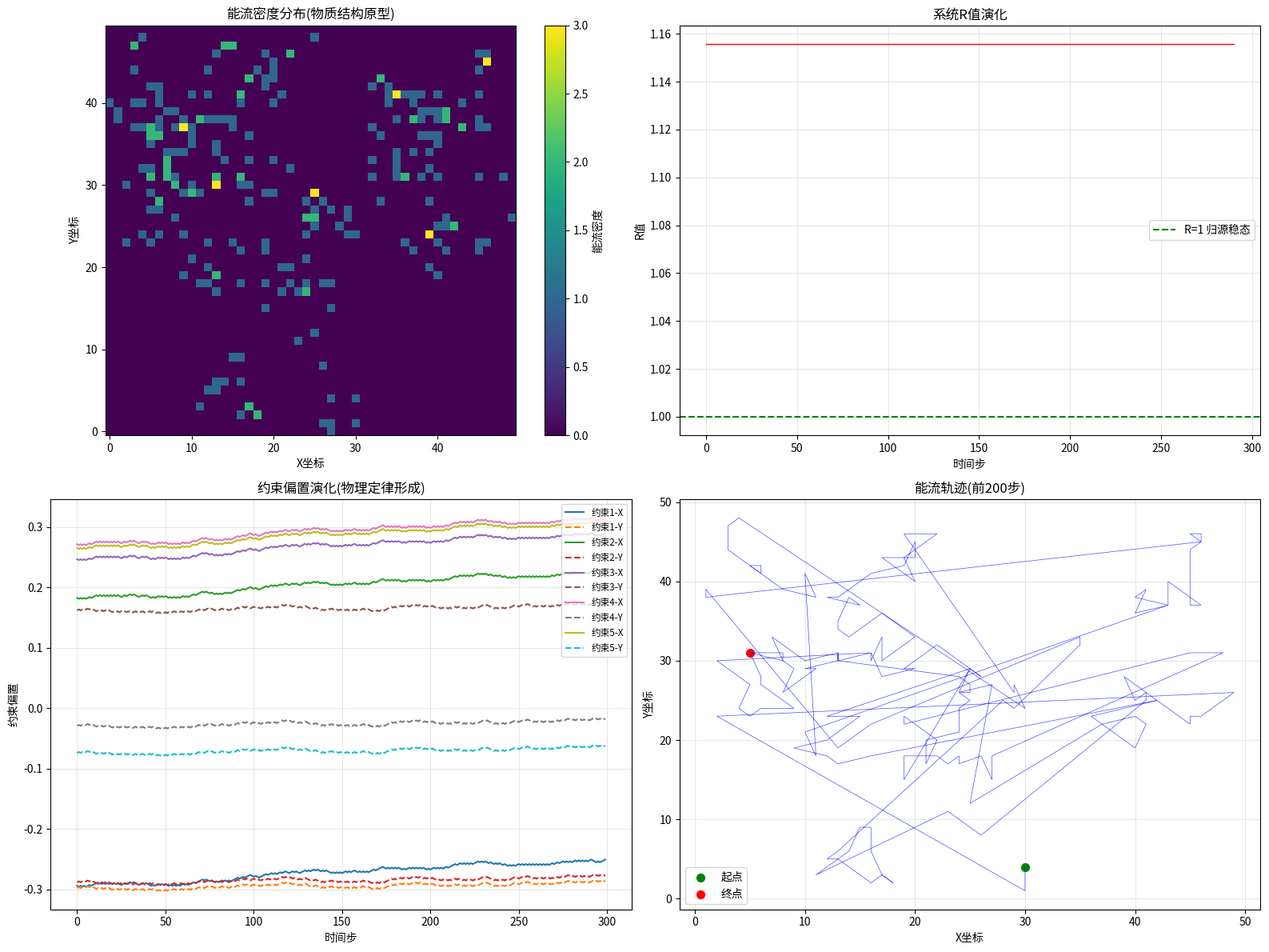
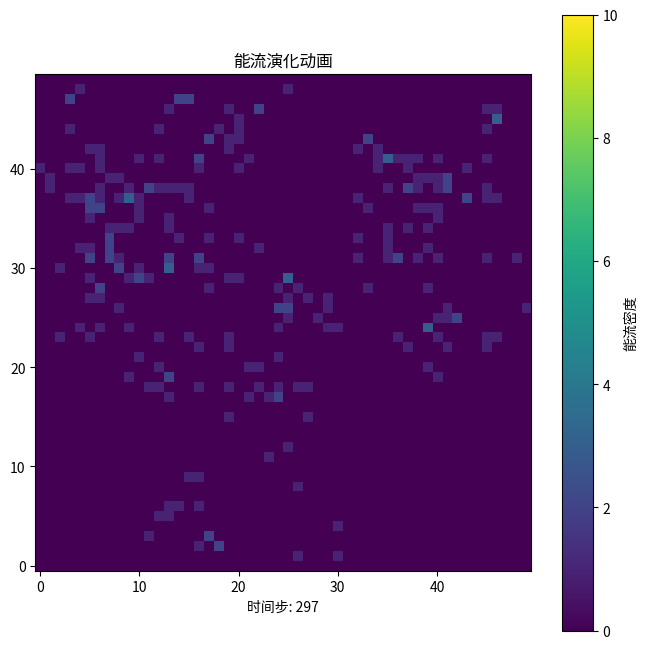

Write the Python code that produced these figures, in order.
import random
import numpy as np
import matplotlib.pyplot as plt
from matplotlib.animation import FuncAnimation

# ==============================================
# ACUE-2D 人工约束宇宙引擎 v2.0
# 能性哲学：二维显相维 + 一维时间维 = 三维物质宇宙
# ==============================================

# -------------------------
# 1. 二维能态空间 (对应2维循环显相维)
# -------------------------
GRID_SIZE = 50
X = np.arange(GRID_SIZE)
Y = np.arange(GRID_SIZE)

# -------------------------
# 2. 世界动力学 (解纹力自发涨落)
# -------------------------
def O(x, y):
    """二维能流的自发运动，解纹力的数学表达"""
    # 八个方向的随机移动，步长为奇数(对应解纹力的不对称性)
    dx = random.choice([-3, -1, 0, 1, 3])
    dy = random.choice([-3, -1, 0, 1, 3])
    # 边界循环(对应二维显相维的循环性)
    new_x = (x + dx) % GRID_SIZE
    new_y = (y + dy) % GRID_SIZE
    return new_x, new_y

# -------------------------
# 3. 二维约束族 (凝纹约束结构，对应物理定律原型)
# -------------------------
class Constraint2D:
    def __init__(self, bias_x, bias_y):
        self.bias_x = bias_x  # X方向约束偏置
        self.bias_y = bias_y  # Y方向约束偏置
        self.history = []     # 约束演化历史
    
    def V(self, x, y):
        """二维约束筛选函数：返回1表示允许存在，0表示湮灭"""
        # 约束对能流的坐标特征敏感(对应物理定律的选择性)
        score_x = (x % 7) / 7 + self.bias_x
        score_y = (y % 7) / 7 + self.bias_y
        total_score = (score_x + score_y) / 2
        return 1 if total_score > 0.5 else 0
    
    def update(self, x, y):
        """约束自演化规则：能流反过来塑造约束"""
        # 约束会逐渐偏好那些曾经通过它的能流特征
        self.bias_x += 0.003 * ((x % 2) - 0.5)
        self.bias_y += 0.003 * ((y % 2) - 0.5)
        # 限制偏置范围，防止约束极端化
        self.bias_x = max(-0.4, min(0.4, self.bias_x))
        self.bias_y = max(-0.4, min(0.4, self.bias_y))
        self.history.append((self.bias_x, self.bias_y))

# -------------------------
# 4. R值计算 (能性平衡度：解纹力/凝纹力)
# -------------------------
def calculate_R_2d(constraints):
    """计算二维宇宙的当前R值"""
    allowed = 0
    total = GRID_SIZE * GRID_SIZE
    for x in X:
        for y in Y:
            if any(V.V(x, y) for V in constraints):
                allowed += 1
    return total / allowed if allowed > 0 else float('inf')

# -------------------------
# 5. 二维宇宙模拟主循环
# -------------------------
def run_simulation_2d(steps=300, num_constraints=9):
    # 初始化9个约束(对应3×3的基础约束矩阵)
    constraints = [
        Constraint2D(random.random()-0.5, random.random()-0.5)
        for _ in range(num_constraints)
    ]
    
    # 初始能流位置(随机)
    x, y = random.randint(0, GRID_SIZE-1), random.randint(0, GRID_SIZE-1)
    
    # 记录数据
    trajectory = []
    R_values = []
    density_map = np.zeros((GRID_SIZE, GRID_SIZE))
    
    print("=== ACUE-2D 二维能态宇宙启动 ===")
    print(f"网格大小: {GRID_SIZE}×{GRID_SIZE} | 约束数量: {num_constraints}\n")
    
    for t in range(steps):
        # 1. 能流自发涨落(解纹)
        x, y = O(x, y)
        
        # 2. 约束筛选(凝纹)
        allowed = any(V.V(x, y) for V in constraints)
        
        if allowed:
            trajectory.append((x, y))
            density_map[y, x] += 1
        else:
            # 不被允许的能流湮灭，随机重生
            x, y = random.randint(0, GRID_SIZE-1), random.randint(0, GRID_SIZE-1)
            trajectory.append((None, None))
        
        # 3. 约束自演化(自指)
        for V in constraints:
            V.update(x, y)
        
        # 4. 计算R值
        if t % 10 == 0:
            current_R = calculate_R_2d(constraints)
            R_values.append(current_R)
            print(f"时间步 {t:3d} | 能流位置: ({x:2d},{y:2d}) | R值: {current_R:.2f}")
    
    print("\n=== 模拟完成 ===")
    return trajectory, R_values, density_map, constraints

# -------------------------
# 6. 结果可视化
# -------------------------
def visualize_results(trajectory, R_values, density_map, constraints):
    fig = plt.figure(figsize=(16, 12))
    
    # 子图1：能流密度热力图(对应物质分布)
    plt.subplot(2, 2, 1)
    plt.imshow(density_map, cmap='viridis', origin='lower')
    plt.colorbar(label='能流密度')
    plt.title('能流密度分布(物质结构原型)')
    plt.xlabel('X坐标')
    plt.ylabel('Y坐标')
    
    # 子图2：R值演化曲线
    plt.subplot(2, 2, 2)
    plt.plot(np.arange(0, len(R_values)*10, 10), R_values, 'r-', linewidth=1)
    plt.axhline(y=1, color='g', linestyle='--', label='R=1 归源稳态')
    plt.title('系统R值演化')
    plt.xlabel('时间步')
    plt.ylabel('R值')
    plt.legend()
    plt.grid(True, alpha=0.3)
    
    # 子图3：约束偏置演化
    plt.subplot(2, 2, 3)
    for i, V in enumerate(constraints[:5]):  # 显示前5个约束
        history = np.array(V.history)
        plt.plot(history[:, 0], label=f'约束{i+1}-X')
        plt.plot(history[:, 1], label=f'约束{i+1}-Y', linestyle='--')
    plt.title('约束偏置演化(物理定律形成)')
    plt.xlabel('时间步')
    plt.ylabel('约束偏置')
    plt.legend(loc='upper right', fontsize='small')
    plt.grid(True, alpha=0.3)
    
    # 子图4：能流轨迹(前200步)
    plt.subplot(2, 2, 4)
    valid_traj = [(x,y) for x,y in trajectory[:200] if x is not None]
    if valid_traj:
        xs, ys = zip(*valid_traj)
        plt.plot(xs, ys, 'b-', linewidth=0.5, alpha=0.7)
        plt.scatter(xs[0], ys[0], c='g', s=50, label='起点')
        plt.scatter(xs[-1], ys[-1], c='r', s=50, label='终点')
    plt.title('能流轨迹(前200步)')
    plt.xlabel('X坐标')
    plt.ylabel('Y坐标')
    plt.legend()
    plt.grid(True, alpha=0.3)
    
    plt.tight_layout()
    plt.savefig('acue_2d_results.png', dpi=300)
    print("\n结果已保存为 acue_2d_results.png")
    
    # 生成能流演化动画
    fig_anim, ax_anim = plt.subplots(figsize=(8, 8))
    im = ax_anim.imshow(np.zeros((GRID_SIZE, GRID_SIZE)), cmap='viridis', origin='lower', vmin=0, vmax=10)
    plt.colorbar(im, label='能流密度')
    ax_anim.set_title('能流演化动画')
    
    def update(frame):
        current_density = np.zeros((GRID_SIZE, GRID_SIZE))
        for x, y in trajectory[:frame*3]:
            if x is not None:
                current_density[y, x] += 1
        im.set_data(current_density)
        ax_anim.set_xlabel(f'时间步: {frame*3}')
        return [im]
    
    anim = FuncAnimation(fig_anim, update, frames=len(trajectory)//3, interval=50, blit=True)
    anim.save('acue_2d_animation.gif', writer='pillow', fps=20)
    print("能流演化动画已保存为 acue_2d_animation.gif")

# -------------------------
# 运行模拟
# -------------------------
if __name__ == "__main__":
    trajectory, R_values, density_map, constraints = run_simulation_2d(steps=300, num_constraints=9)
    visualize_results(trajectory, R_values, density_map, constraints)
    
    # 打印最终约束状态
    print("\n最终约束偏置:")
    for i, V in enumerate(constraints):
        print(f"约束 {i+1}: X={V.bias_x:.4f}, Y={V.bias_y:.4f}")
